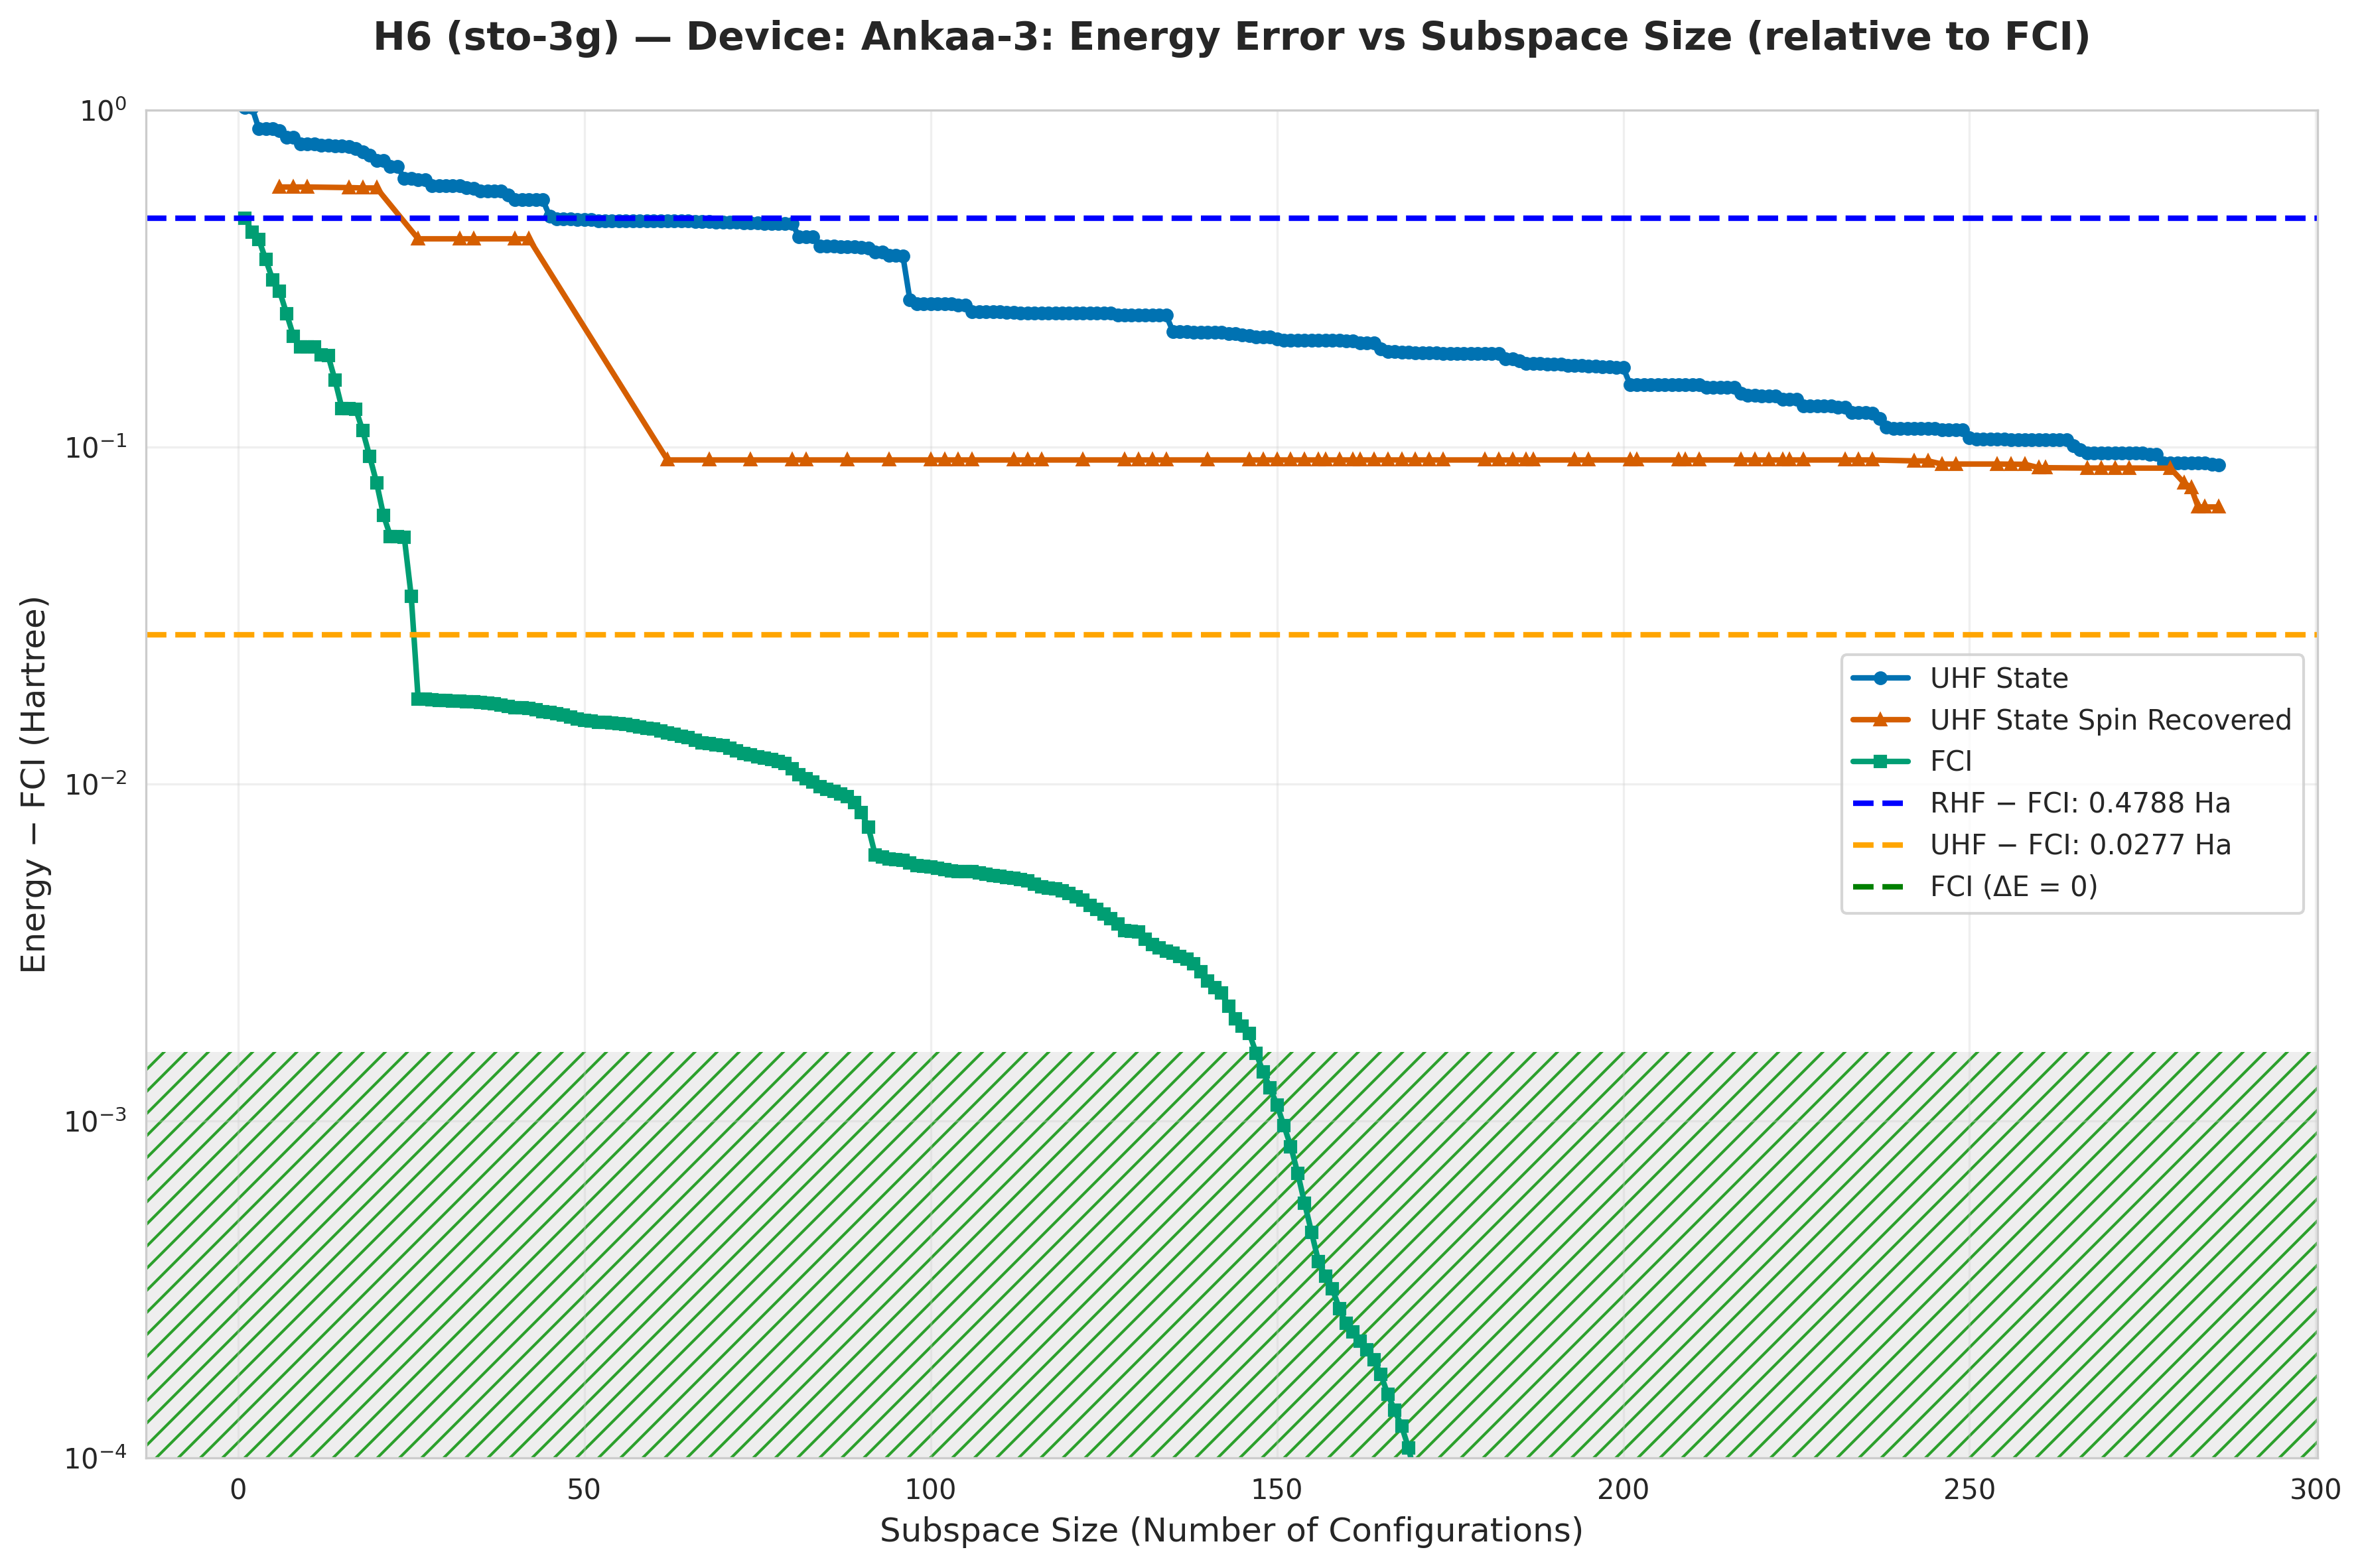

The file beside this chart, header and first rows:
subspace_size, qsci_energy, qsci_S2, spin_symm_energy, spin_symm_S2, fci_subspace_energy, mean_sample_number
1, -1.827, 2.0, -1.852, 2.0, -2.368, 40.56
2, -1.827, 2.0, -1.921, 2.994, -2.412, 40.56
3, -1.966, 1, -2.033, 3.987, -2.434, 40.56
4, -1.966, 1.0, -2.1, 4.55, -2.487, 40.56
5, -1.966, 1, -2.181, 5.214, -2.533, 40.56
6, -1.979, 1, -2.256, 6.0, -2.557, 40.56
7, -2.016, 2, -2.256, 6.0, -2.598, 58.4
8, -2.017, 1.244, -2.256, 6, -2.634, 58.4
9, -2.054, 1.711, -2.256, 6.0, -2.649, 58.4
10, -2.054, 1.711, -2.256, 6, -2.649, 58.4
11, -2.055, 1.362, -2.256, 5.999, -2.649, 60.83
12, -2.059, 1.344, -2.256, 5.999, -2.66, 60.83
13, -2.06, 1.667, -2.256, 5.997, -2.66, 60.83
14, -2.064, 1.634, -2.256, 5.996, -2.689, 60.83
15, -2.064, 1.634, -2.257, 5.995, -2.717, 60.83
16, -2.069, 1.373, -2.258, 6.0, -2.717, 60.83
17, -2.078, 1.675, -2.259, 5.993, -2.718, 63.48
18, -2.096, 1.624, -2.26, 5.959, -2.735, 63.48
19, -2.111, 1.669, -2.26, 5.959, -2.753, 63.48
20, -2.139, 1.892, -2.26, 5.959, -2.769, 63.48
21, -2.139, 1.892, -2.262, 5.87, -2.784, 63.48
22, -2.167, 2.65, -2.262, 5.87, -2.793, 63.48
23, -2.167, 2.65, -2.273, 5.36, -2.793, 63.48
24, -2.22, 1.55, -2.359, 5.355, -2.793, 63.48
25, -2.221, 1.544, -2.432, 6, -2.811, 63.48
26, -2.225, 1.533, -2.432, 6, -2.829, 63.48
27, -2.225, 1.533, -2.432, 6, -2.829, 66.36
28, -2.251, 2.209, -2.432, 6, -2.829, 66.36
29, -2.251, 2.209, -2.432, 6, -2.829, 66.36
30, -2.251, 2.225, -2.432, 6, -2.829, 66.36
31, -2.251, 2.225, -2.432, 6, -2.83, 66.36
32, -2.251, 2.225, -2.432, 6, -2.83, 66.36
33, -2.26, 2.256, -2.432, 6, -2.83, 73
34, -2.261, 2.178, -2.432, 6.0, -2.83, 73
35, -2.271, 3.526, -2.432, 6.0, -2.83, 73
36, -2.272, 3.522, -2.432, 6, -2.83, 73
37, -2.272, 3.522, -2.432, 6, -2.83, 73
38, -2.272, 3.522, -2.432, 6, -2.83, 73
39, -2.287, 3.401, -2.432, 6, -2.83, 73
40, -2.306, 3.642, -2.432, 6, -2.83, 73
41, -2.306, 3.642, -2.432, 6.0, -2.83, 76.84
42, -2.306, 3.642, -2.432, 6, -2.83, 76.84
43, -2.306, 3.642, -2.432, 6, -2.831, 76.84
44, -2.306, 3.642, -2.432, 6.0, -2.831, 76.84
45, -2.363, 4.379, -2.432, 6.0, -2.831, 76.84
46, -2.371, 4.203, -2.432, 6, -2.831, 76.84
47, -2.371, 4.203, -2.432, 6, -2.831, 76.84
48, -2.372, 4.203, -2.432, 6, -2.831, 76.84
49, -2.374, 4.221, -2.432, 6, -2.832, 76.84
50, -2.374, 4.221, -2.432, 6, -2.832, 76.84
51, -2.374, 4.221, -2.432, 6, -2.832, 76.84
52, -2.377, 4.122, -2.432, 6, -2.832, 76.84
53, -2.377, 4.112, -2.432, 6, -2.832, 76.84
54, -2.377, 4.112, -2.46, 8.892, -2.832, 76.84
55, -2.377, 4.11, -2.53, 9.568, -2.832, 76.84
56, -2.377, 4.11, -2.545, 9.72, -2.832, 76.84
57, -2.377, 4.11, -2.593, 10.35, -2.832, 76.84
58, -2.377, 4.11, -2.593, 10.35, -2.832, 76.84
59, -2.379, 4.107, -2.635, 10.71, -2.833, 76.84
60, -2.379, 4.107, -2.674, 11.15, -2.833, 76.84
... 226 more rows
